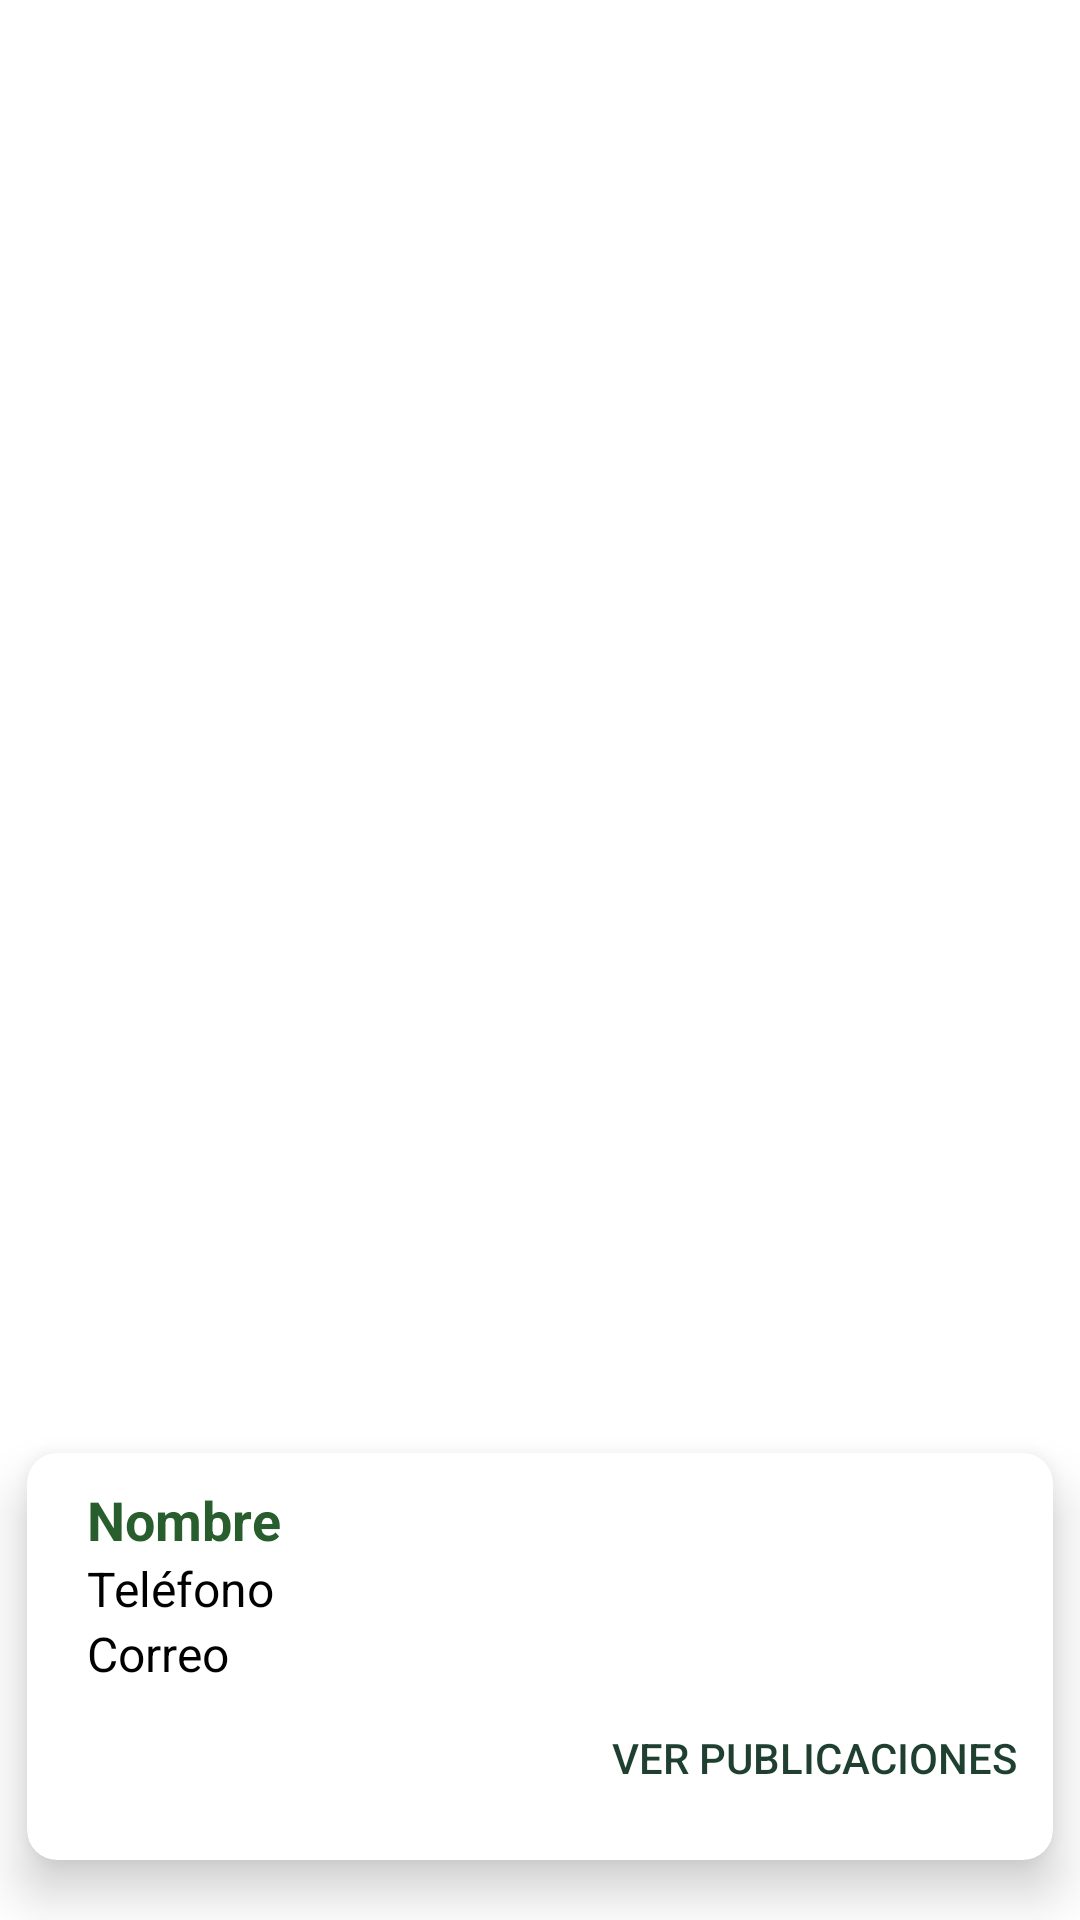

Android layout source for this screen:
<!-- AndroidManifest.xml: application theme Theme.TestCeibaListUsers -->
<!-- res/layout/card_user.xml -->
<?xml version="1.0" encoding="utf-8"?>
<androidx.constraintlayout.widget.ConstraintLayout xmlns:android="http://schemas.android.com/apk/res/android"
    xmlns:app="http://schemas.android.com/apk/res-auto"
    android:layout_width="match_parent"
    android:layout_height="wrap_content"
    android:orientation="vertical">

    <androidx.cardview.widget.CardView
        android:id="@+id/cardView"
        android:layout_width="0dp"
        android:layout_height="wrap_content"
        android:layout_marginVertical="@dimen/card_text_margin_start"
        android:background="@color/white"
        app:cardCornerRadius="@dimen/card_corner_radius"
        app:cardElevation="@dimen/card_elevation"
        app:layout_constraintBottom_toBottomOf="parent"
        app:layout_constraintLeft_toLeftOf="parent"
        app:layout_constraintRight_toRightOf="parent"
        app:layout_constraintVertical_bias="1"
        app:layout_constraintWidth_percent="0.95">

        <androidx.appcompat.widget.LinearLayoutCompat
            android:layout_width="match_parent"
            android:layout_height="wrap_content"
            android:layout_marginVertical="@dimen/card_text_margin_top"
            android:layout_marginStart="@dimen/card_text_margin_start"
            android:orientation="vertical">

            <TextView
                android:id="@+id/tvName"
                android:layout_width="wrap_content"
                android:layout_height="wrap_content"
                android:text="@string/text_name_user"
                android:textSize="18sp"
                android:textStyle="bold"
                android:textColor="@color/green"
                android:drawablePadding="10dp"/>

            <TextView
                android:id="@+id/tvPhone"
                android:layout_width="wrap_content"
                android:layout_height="wrap_content"
                android:text="@string/text_phone"
                android:textSize="16sp"
                android:textColor="@android:color/black"
                android:drawablePadding="10dp"
                app:drawableStartCompat="@drawable/ic_phone_24"
                app:drawableTint="@color/green"/>

            <TextView
                android:id="@+id/tvEmail"
                android:layout_width="wrap_content"
                android:layout_height="wrap_content"
                android:text="@string/text_email"
                android:textSize="16sp"
                android:textColor="@android:color/black"
                app:drawableStartCompat="@drawable/ic_email_24"
                android:drawablePadding="10dp"
                app:drawableTint="@color/green" />

            <androidx.appcompat.widget.AppCompatButton
                android:id="@+id/btSeePost"
                android:layout_width="wrap_content"
                android:layout_height="wrap_content"
                android:layout_gravity="end"
                android:text="@string/button_text_see_post"
                android:textColor="@color/green_dark"
                style="?android:attr/borderlessButtonStyle"/>

        </androidx.appcompat.widget.LinearLayoutCompat>







    </androidx.cardview.widget.CardView>
</androidx.constraintlayout.widget.ConstraintLayout>
<!-- resources referenced by this layout -->
<resources>
  <color name="green">#FF285e2d</color>
  <color name="green_dark">#FF1f3f30</color>
  <color name="white">#FFFFFFFF</color>
  <dimen name="card_corner_radius">10dp</dimen>
  <dimen name="card_elevation">10dp</dimen>
  <dimen name="card_text_margin_start">20dp</dimen>
  <dimen name="card_text_margin_top">10dp</dimen>
  <string name="button_text_see_post">Ver publicaciones</string>
  <string name="text_email">Correo</string>
  <string name="text_name_user">Nombre</string>
  <string name="text_phone">Teléfono</string>
  <style name="Theme.TestCeibaListUsers" parent="Theme.MaterialComponents.DayNight.DarkActionBar">
          
          <item name="colorPrimary">@color/green</item>
          <item name="colorPrimaryVariant">@color/green_dark</item>
          <item name="colorOnPrimary">@color/white</item>
          
          <item name="colorSecondary">@color/teal_200</item>
          <item name="colorSecondaryVariant">@color/teal_700</item>
          <item name="colorOnSecondary">@color/black</item>
          
          <item name="android:statusBarColor">?attr/colorPrimaryVariant</item>
          
      </style>
  <color name="teal_200">#FF03DAC5</color>
  <color name="teal_700">#FF018786</color>
  <color name="black">#FF000000</color>
</resources>
